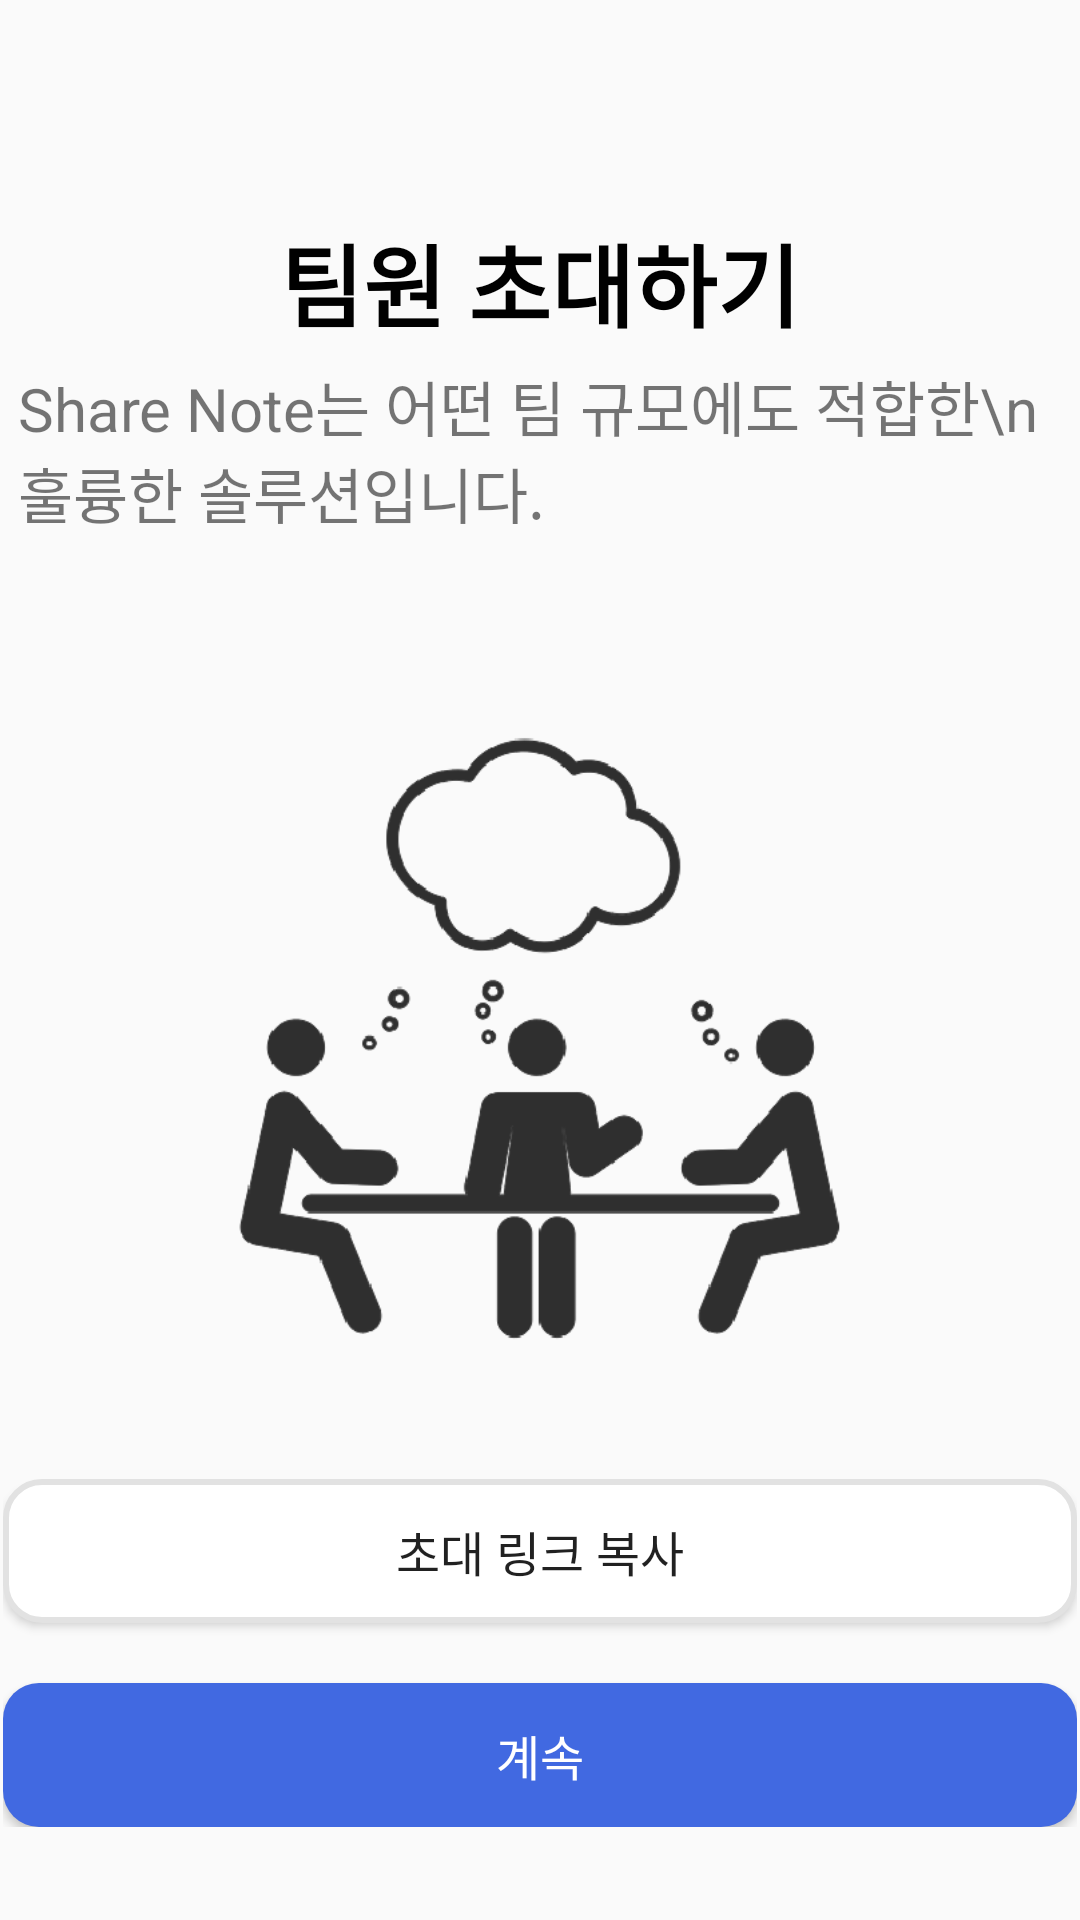

The Android layout XML behind this screen, and the referenced resources:
<!-- AndroidManifest.xml: application theme Theme.ShareNote -->
<!-- res/layout/activity_invite.xml -->
<?xml version="1.0" encoding="utf-8"?>
<LinearLayout xmlns:android="http://schemas.android.com/apk/res/android"
    xmlns:tools="http://schemas.android.com/tools"
    android:layout_width="match_parent"
    android:layout_height="match_parent"
    android:orientation="vertical">


    <RelativeLayout
        android:layout_width="match_parent"
        android:layout_height="170dp"
        android:layout_marginTop="40dp"
        android:layout_marginBottom="10dp"
        android:orientation="horizontal"
        android:gravity="center_vertical"
        android:padding="1dp">

        <TextView
            android:id="@+id/objective"
            android:layout_width="wrap_content"
            android:layout_height="wrap_content"
            android:layout_weight="1"
            android:layout_marginLeft="10dp"
            android:layout_marginBottom="5dp"
            android:layout_centerHorizontal="true"
            android:layout_centerVertical="true"
            android:text="팀원 초대하기"
            android:textStyle="bold"
            android:textSize="30sp"
            android:textColor="@color/black"/>

        <TextView
            android:layout_width="wrap_content"
            android:layout_height="wrap_content"
            android:layout_marginLeft="10dp"
            android:layout_below="@+id/objective"
            android:layout_centerHorizontal="true"
            android:layout_centerVertical="true"
            android:text="Share Note는 어떤 팀 규모에도 적합한\n
            훌륭한 솔루션입니다."
            android:textSize="20sp" />
    </RelativeLayout>

    <RelativeLayout
        android:layout_width="match_parent"
        android:layout_height="wrap_content"
        android:layout_marginTop="5dp"
        android:layout_marginBottom="10dp"
        android:orientation="horizontal"
        android:gravity="center_vertical"
        android:padding="1dp">

        <ImageView
            android:layout_width="360dp"
            android:layout_height="240dp"
            android:src="@drawable/invite"
            android:layout_centerHorizontal="true"
            android:layout_centerVertical="true"/>

    </RelativeLayout>


    <RelativeLayout
        android:layout_width="match_parent"
        android:layout_height="wrap_content"
        android:layout_marginTop="5dp"
        android:layout_marginBottom="10dp"
        android:orientation="horizontal"
        android:gravity="center_vertical"
        android:padding="1dp">


        <android.widget.Button
            android:id="@+id/copyLinkButton"
            android:layout_width="370dp"
            android:layout_height="wrap_content"
            android:layout_marginTop="10dp"
            android:layout_centerHorizontal="true"
            android:layout_marginBottom="10dp"
            android:background="@drawable/rectangle_white"
            android:text="초대 링크 복사"
            android:textSize="16dp" />

        <android.widget.Button
            android:id="@+id/continueButton"
            android:layout_width="370dp"
            android:layout_height="wrap_content"
            android:layout_marginTop="10dp"
            android:layout_below="@+id/copyLinkButton"
            android:layout_centerHorizontal="true"
            android:layout_centerVertical="true"
            android:background="@drawable/rectangle_blue"
            android:text="계속"
            android:textSize="16dp"
            android:textColor="@color/white"/>

    </RelativeLayout>


</LinearLayout>
<!-- resources referenced by this layout -->
<resources>
  <color name="black">#FF000000</color>
  <color name="white">#FFFFFFFF</color>
  <!-- drawable invite: png bitmap (drawable, 35790 bytes) -->
  <!-- drawable rectangle_blue (drawable) -->
  <?xml version="1.0" encoding="utf-8"?>
  <shape xmlns:android="http://schemas.android.com/apk/res/android"
      android:shape="rectangle">
      <solid android:color="#4169E1"/>
      <corners
          android:bottomLeftRadius="12dp"
          android:bottomRightRadius="12dp"
          android:topLeftRadius="12dp"
          android:topRightRadius="12dp" />
  
  </shape>
  <!-- drawable rectangle_white (drawable) -->
  <?xml version="1.0" encoding="utf-8"?>
  <shape xmlns:android="http://schemas.android.com/apk/res/android"
      android:shape="rectangle">
      <solid android:color="#FFFFFF"/>
      <corners
          android:bottomLeftRadius="12dp"
          android:bottomRightRadius="12dp"
          android:topLeftRadius="12dp"
          android:topRightRadius="12dp" />
      <stroke
          android:width="2dp"
          android:color="@color/gray"/>
  </shape>
  <style name="Theme.ShareNote" parent="Base.Theme.ShareNote" />
  <color name="gray">#E2E2E2</color>
  <style name="Base.Theme.ShareNote" parent="Theme.AppCompat.Light.NoActionBar">
          
          
      </style>
</resources>
